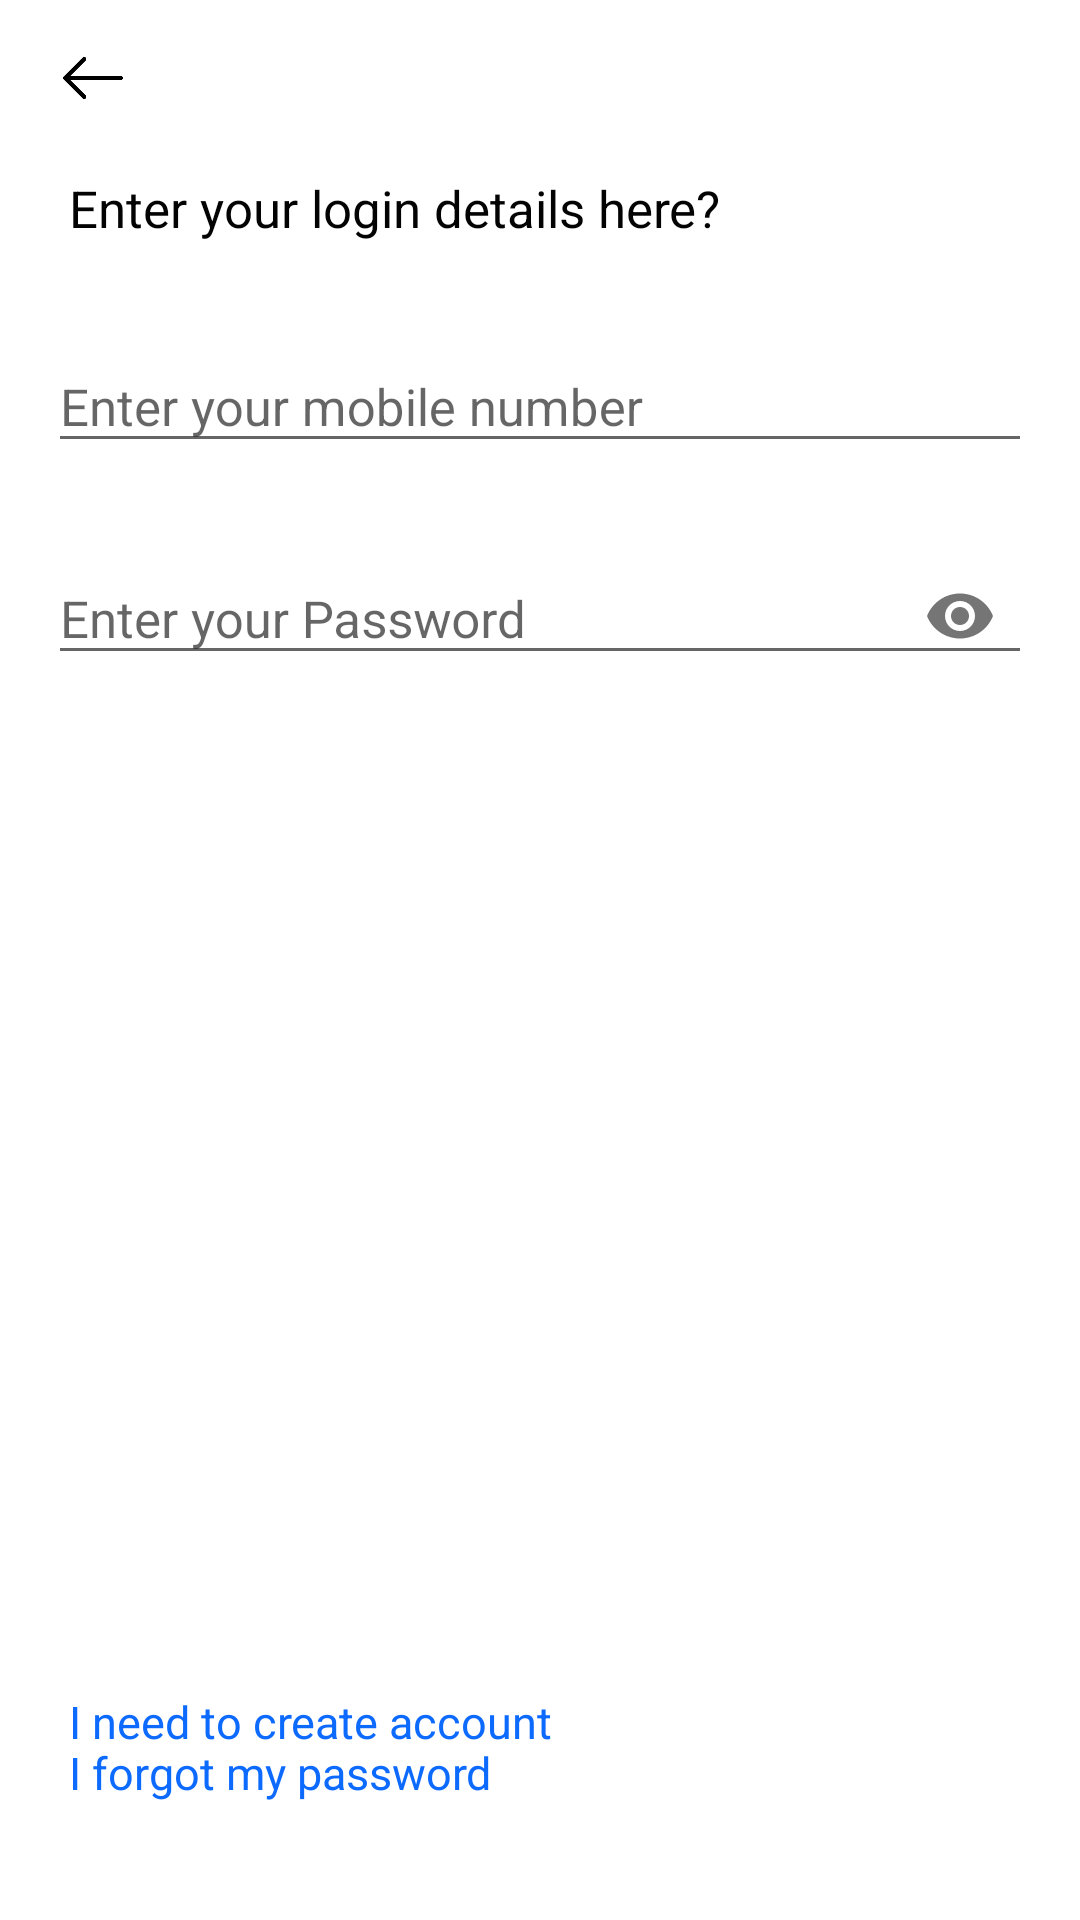

Write the Android layout XML for this screen, with the resource values it uses.
<!-- AndroidManifest.xml: application theme AppTheme -->
<!-- res/layout/activity_login.xml -->
<?xml version="1.0" encoding="utf-8"?>
<LinearLayout
    xmlns:android="http://schemas.android.com/apk/res/android"
    xmlns:tools="http://schemas.android.com/tools"
    android:layout_width="match_parent"
    android:layout_height="match_parent"
    xmlns:app="http://schemas.android.com/apk/res-auto"
    android:gravity="center_horizontal"
    android:orientation="vertical"
    android:paddingBottom="@dimen/activity_vertical_margin"
    android:paddingLeft="@dimen/activity_horizontal_margin"
    android:paddingRight="@dimen/activity_horizontal_margin"
    android:paddingTop="@dimen/activity_vertical_margin"
    android:background="@color/white"
    tools:context=".LoginActivity">



    <ScrollView
        android:id="@+id/login_form"
        android:layout_width="match_parent"
        android:layout_height="match_parent"
        android:fillViewport="true">

        <RelativeLayout
            android:id="@+id/email_login_form"
            android:layout_width="match_parent"
            android:layout_height="wrap_content"
            android:orientation="vertical">

            <ImageView
                android:id="@+id/sign_in_back"
                android:layout_width="@dimen/backaroow_width"
                android:layout_height="@dimen/backaroow_height"
                android:src="@drawable/leftarrow"/>

            <TextView
                android:id="@+id/txt_for_email"
                android:layout_below="@+id/sign_in_back"
                android:layout_width="match_parent"
                android:layout_height="wrap_content"
                android:padding="@dimen/padding_size"
                android:textSize="@dimen/text_size"
                android:textColor="@color/black"
                android:layout_marginTop="@dimen/margin_top"
                android:text="Enter your login details here?"/>

            <android.support.design.widget.TextInputLayout
                android:id="@+id/email_input"
                android:layout_below="@+id/txt_for_email"
                android:layout_width="match_parent"
                android:layout_height="wrap_content"
                android:layout_marginTop="@dimen/activity_vertical_margin">

                <AutoCompleteTextView
                    android:id="@+id/email"
                    android:layout_width="match_parent"
                    android:layout_height="wrap_content"
                    android:hint="@string/prompt_mobile"
                    android:textSize="@dimen/text_size"
                    android:inputType="phone"
                    android:textColor="@color/black"
                    android:maxLines="1"
                    android:singleLine="true" />

            </android.support.design.widget.TextInputLayout>

            <android.support.design.widget.TextInputLayout
                android:id="@+id/password_input"
                android:layout_below="@+id/email_input"
                android:layout_width="match_parent"
                android:layout_height="wrap_content"
                android:layout_marginTop="@dimen/activity_vertical_margin"
                android:visibility="visible"
                app:passwordToggleEnabled="true">

                <EditText
                    android:id="@+id/password"
                    android:layout_width="match_parent"
                    android:layout_height="wrap_content"
                    android:hint="@string/prompt_password"
                    android:imeActionId="6"
                    android:imeActionLabel="@string/action_sign_in_short"
                    android:imeOptions="actionUnspecified"
                    android:inputType="textPassword"
                    android:maxLines="1"
                    android:textSize="@dimen/text_size"
                    android:singleLine="true"
                    />

            </android.support.design.widget.TextInputLayout>

            
            <ProgressBar
                android:id="@+id/login_progress"
                style="?android:attr/progressBarStyleLarge"
                android:layout_width="wrap_content"
                android:layout_height="wrap_content"
                android:visibility="gone"
                android:outlineAmbientShadowColor="@color/red"
                android:layout_centerInParent="true"/>

            <TextView
                android:id="@+id/txt_creat_accoint"
                android:layout_width="match_parent"
                android:layout_height="wrap_content"
                android:textSize="@dimen/size15"
                android:paddingLeft="@dimen/padding_size"
                android:layout_alignParentBottom="true"
                android:layout_marginBottom="@dimen/marginbottom40"
                android:textColor="@color/red"
                android:layout_toLeftOf="@+id/log_in_button"
                android:text="@string/need_create_account"/>

            <TextView
                android:id="@+id/txt_forgot_password"
                android:layout_width="match_parent"
                android:layout_height="wrap_content"
                android:padding="@dimen/padding_size"
                android:textSize="@dimen/size15"
                android:layout_alignParentBottom="true"
                android:layout_marginBottom="@dimen/activity_horizontal_margin"
                android:textColor="@color/red"
                android:layout_toLeftOf="@+id/log_in_button"
                android:text="@string/forgot_pass"/>

            <Button
                android:id="@+id/log_in_button"
                style="?android:textAppearanceSmall"
                android:layout_width="@dimen/nextbutton_height"
                android:layout_height="@dimen/nextbutton_height"
                android:layout_alignParentBottom="true"
                android:layout_alignParentRight="true"
                android:layout_marginBottom="@dimen/activity_horizontal_margin"
                android:layout_marginRight="@dimen/drawable_size"
                android:background="@drawable/next"/>

        </RelativeLayout>
    </ScrollView>
</LinearLayout>
<!-- resources referenced by this layout -->
<resources>
  <color name="black">#030303</color>
  <color name="red">#0d6aff</color>
  <color name="white">#ffffff</color>
  <dimen name="activity_horizontal_margin">16dp</dimen>
  <dimen name="activity_vertical_margin">16dp</dimen>
  <dimen name="backaroow_height">20dp</dimen>
  <dimen name="backaroow_width">30dp</dimen>
  <dimen name="drawable_size">5dp</dimen>
  <dimen name="margin_top">15dp</dimen>
  <dimen name="marginbottom40">40dp</dimen>
  <dimen name="nextbutton_height">45dp</dimen>
  
      //backarow
  <dimen name="padding_size">7dp</dimen>
  <dimen name="size15">15dp</dimen>
  <dimen name="text_size">17dp</dimen>
  <!-- drawable leftarrow: png bitmap (drawable, 2700 bytes) -->
  <string name="action_sign_in_short">Sign in</string>
  <string name="forgot_pass">I forgot my password</string>
  <string name="need_create_account">I need to create account</string>
  <string name="prompt_mobile">Enter your mobile number</string>
  <string name="prompt_password">Enter your Password</string>
  <style name="AppTheme" parent="Theme.AppCompat.Light.NoActionBar">
          
          <item name="colorPrimary">@color/colorPrimary</item>
          <item name="colorPrimaryDark">@color/colorPrimaryDark</item>
          <item name="colorAccent">@color/colorAccent</item>
      </style>
  <color name="colorPrimary">#eff1f7</color>
  <color name="colorPrimaryDark">#76b4f9</color>
  <color name="colorAccent">#FF4081</color>
</resources>
